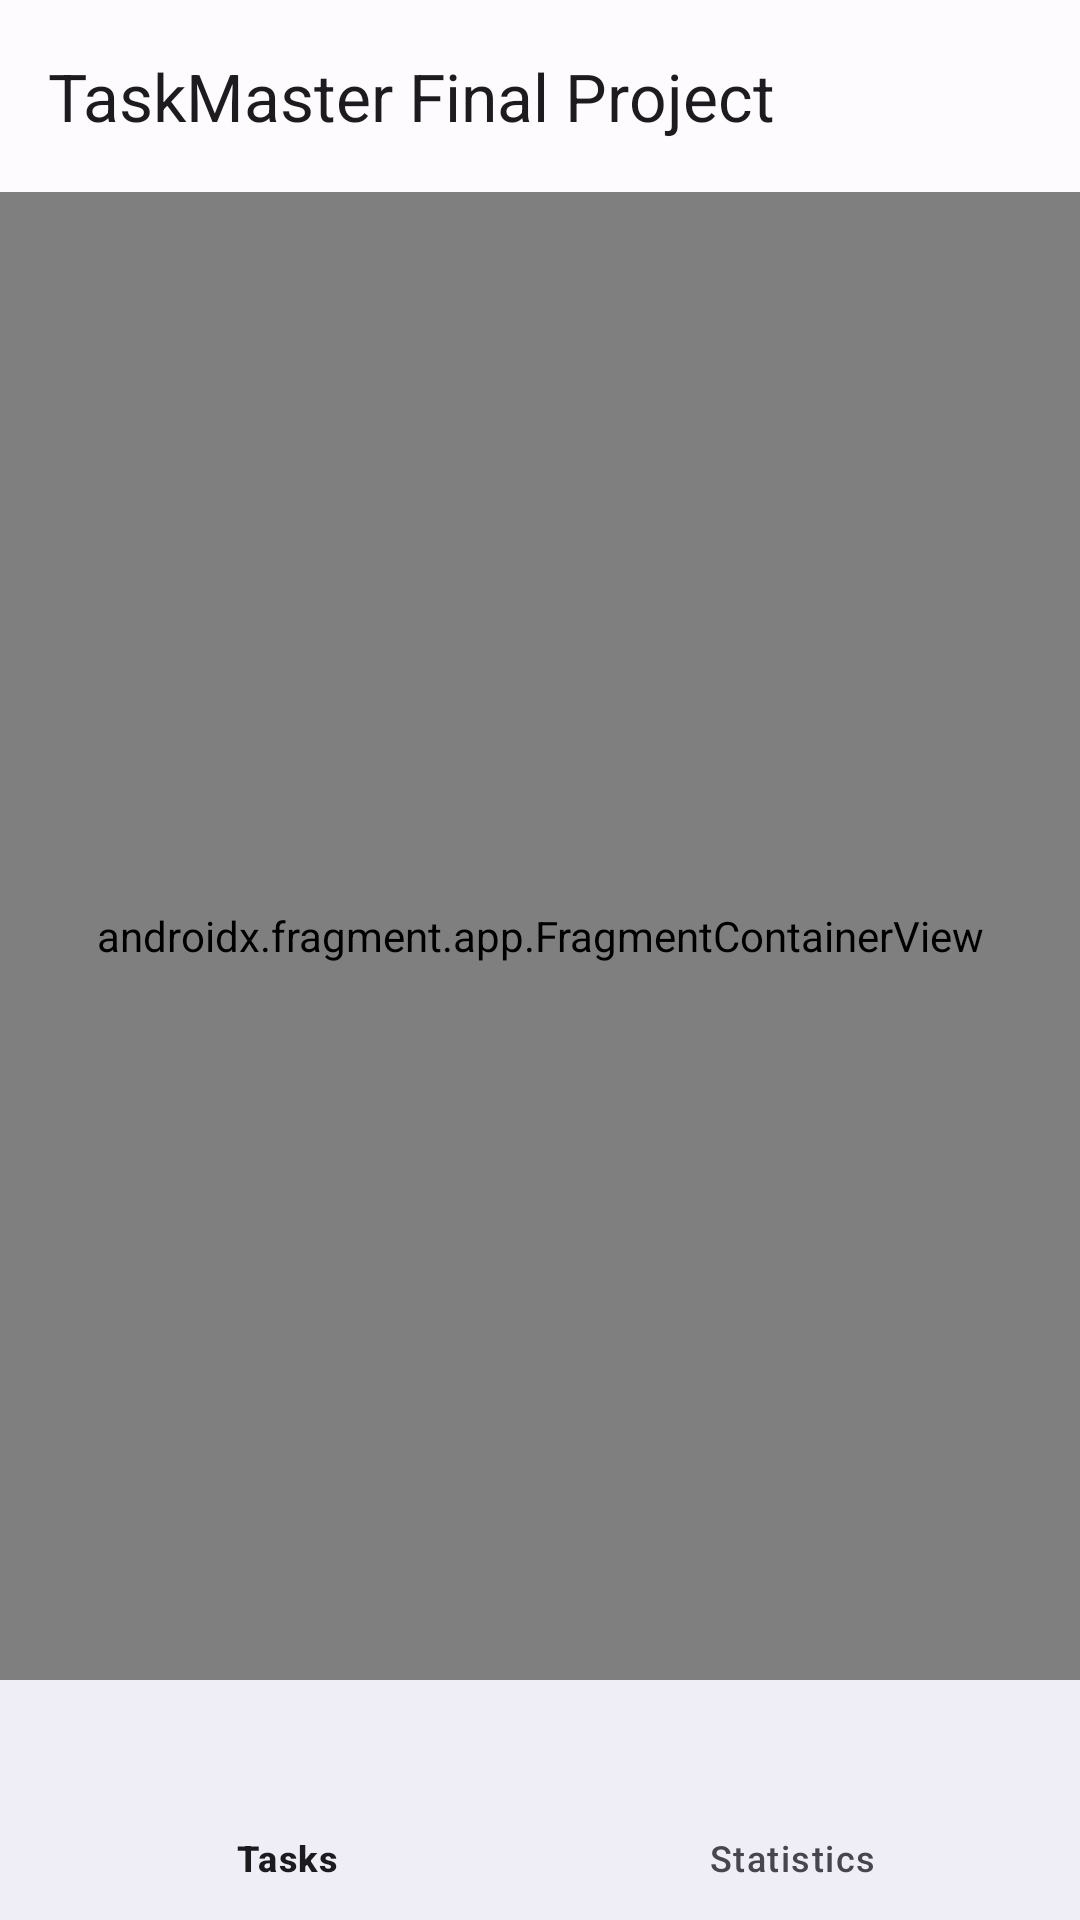

Android layout source for this screen:
<!-- AndroidManifest.xml: application theme Theme.TaskMasterFinalProject -->
<!-- res/layout/activity_main.xml -->
<?xml version="1.0" encoding="utf-8"?>
<androidx.constraintlayout.widget.ConstraintLayout xmlns:android="http://schemas.android.com/apk/res/android"
    xmlns:app="http://schemas.android.com/apk/res-auto"
    xmlns:tools="http://schemas.android.com/tools"
    android:id="@+id/main_root"
    android:layout_width="match_parent"
    android:layout_height="match_parent"
    tools:context=".MainActivity">

    <com.google.android.material.appbar.AppBarLayout
        android:id="@+id/app_bar_layout"
        android:layout_width="match_parent"
        android:layout_height="wrap_content"
        app:layout_constraintTop_toTopOf="parent">

        <com.google.android.material.appbar.MaterialToolbar
            android:id="@+id/toolbar"
            android:layout_width="match_parent"
            android:layout_height="?attr/actionBarSize"
            app:title="@string/app_name" />

    </com.google.android.material.appbar.AppBarLayout>

    <androidx.fragment.app.FragmentContainerView
        android:id="@+id/fragment_container"
        android:name="com.example.taskmasterfinalproject.main.TaskListFragment"
        android:layout_width="match_parent"
        android:layout_height="0dp"
        app:layout_constraintTop_toBottomOf="@+id/app_bar_layout"
        app:layout_constraintBottom_toTopOf="@+id/bottom_navigation" />

    <com.google.android.material.bottomnavigation.BottomNavigationView
        android:id="@+id/bottom_navigation"
        android:layout_width="match_parent"
        android:layout_height="wrap_content"
        android:background="?android:attr/windowBackground"
        app:menu="@menu/menu_bottom_nav"
        app:layout_constraintBottom_toBottomOf="parent" />



</androidx.constraintlayout.widget.ConstraintLayout>
<!-- resources referenced by this layout -->
<resources>
  <string name="app_name">TaskMaster Final Project</string>
  <style name="Theme.TaskMasterFinalProject" parent="Base.Theme.TaskMasterFinalProject" />
  <style name="Base.Theme.TaskMasterFinalProject" parent="Theme.Material3.DayNight.NoActionBar">
          
          <item name="colorPrimary">@color/md_theme_light_primary</item>
          <item name="colorOnPrimary">@color/md_theme_light_onPrimary</item>
          <item name="colorPrimaryContainer">@color/md_theme_light_primaryContainer</item>
          <item name="colorOnPrimaryContainer">@color/md_theme_light_onPrimaryContainer</item>
          <item name="colorSecondary">@color/md_theme_light_secondary</item>
          <item name="colorOnSecondary">@color/md_theme_light_onSecondary</item>
          <item name="colorSecondaryContainer">@color/md_theme_light_secondaryContainer</item>
          <item name="colorOnSecondaryContainer">@color/md_theme_light_onSecondaryContainer</item>
          <item name="colorTertiary">@color/md_theme_light_tertiary</item>
          <item name="colorOnTertiary">@color/md_theme_light_onTertiary</item>
          <item name="colorTertiaryContainer">@color/md_theme_light_tertiaryContainer</item>
          <item name="colorOnTertiaryContainer">@color/md_theme_light_onTertiaryContainer</item>
          <item name="colorError">@color/md_theme_light_error</item>
          <item name="colorOnError">@color/md_theme_light_onError</item>
          <item name="colorErrorContainer">@color/md_theme_light_errorContainer</item>
          <item name="colorOnErrorContainer">@color/md_theme_light_onErrorContainer</item>
          <item name="android:colorBackground">@color/md_theme_light_background</item>
          <item name="colorOnBackground">@color/md_theme_light_onBackground</item>
          <item name="colorSurface">@color/md_theme_light_surface</item>
          <item name="colorOnSurface">@color/md_theme_light_onSurface</item>
          <item name="colorSurfaceVariant">@color/md_theme_light_surfaceVariant</item>
          <item name="colorOnSurfaceVariant">@color/md_theme_light_onSurfaceVariant</item>
          <item name="colorOutline">@color/md_theme_light_outline</item>
      </style>
  <color name="md_theme_light_primary">#4F5B92</color>
  <color name="md_theme_light_onPrimary">#FFFFFF</color>
  <color name="md_theme_light_primaryContainer">#DDE1FF</color>
  <color name="md_theme_light_onPrimaryContainer">#06164B</color>
  <color name="md_theme_light_secondary">#595D72</color>
  <color name="md_theme_light_onSecondary">#FFFFFF</color>
  <color name="md_theme_light_secondaryContainer">#DEE1F9</color>
  <color name="md_theme_light_onSecondaryContainer">#161B2C</color>
  <color name="md_theme_light_tertiary">#75546F</color>
  <color name="md_theme_light_onTertiary">#FFFFFF</color>
  <color name="md_theme_light_tertiaryContainer">#FFD7F5</color>
  <color name="md_theme_light_onTertiaryContainer">#2C1229</color>
  <color name="md_theme_light_error">#BA1A1A</color>
  <color name="md_theme_light_onError">#FFFFFF</color>
  <color name="md_theme_light_errorContainer">#FFDAD6</color>
  <color name="md_theme_light_onErrorContainer">#410002</color>
  <color name="md_theme_light_background">#FEFBFF</color>
  <color name="md_theme_light_onBackground">#1B1B1F</color>
  <color name="md_theme_light_surface">#FEFBFF</color>
  <color name="md_theme_light_onSurface">#1B1B1F</color>
  <color name="md_theme_light_surfaceVariant">#E3E1EC</color>
  <color name="md_theme_light_onSurfaceVariant">#46464F</color>
  <color name="md_theme_light_outline">#767680</color>
</resources>
